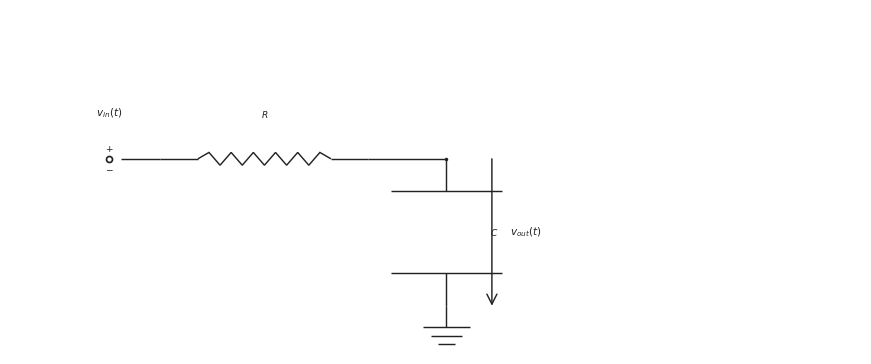

Write the Python code that produced this figure. (Note: this script raises an exception after producing the figure.)

from __future__ import annotations

from pathlib import Path

import matplotlib.pyplot as plt
import numpy as np

CANONICAL_DPI = 300
BACKGROUND_COLOR = "white"
LINE_COLOR = "#222222"
LABEL_COLOR = "#222222"
NOTE_COLOR = "#555555"

def px_to_pt(px):
    return px * 72 / CANONICAL_DPI

WIRE_LW = px_to_pt(4.3)
COMPONENT_LW = px_to_pt(4.3)
NODE_SIZE = px_to_pt(10.5)
OPEN_SIZE = px_to_pt(18.0)
ENDPOINT_EDGE = px_to_pt(5.1)
LABEL_SIZE = px_to_pt(31.0)
SMALL_LABEL_SIZE = px_to_pt(27.0)
NOTE_SIZE = px_to_pt(29.0)
ARROW_MS = 18

OUTPUT_PATH = Path('/home/jake/Developer/MA/PIPELINE/Electrical-and-Computer-Engineering/2-Build-Lessons/4-Image-Generation/1-Outputs/Continuous-Time-Signal-Processing/10.3--rc-filters-Images/images/l005-s005-qg-q002-choice-a-q002-choice-a.png')
SCENE = {'layout': 'single', 'kind': 'low-pass', 'mirror': False, 'show_source_label': True, 'show_input_arrow': False, 'show_output_arrow': True, 'show_output_node_label': False, 'output_target': 'shunt', 'swap_labels': False, 'note_text': None, 'panel_title': None, 'source_text': '$v_{in}(t)$', 'output_text': '$v_{out}(t)$', 'show_component_labels': True, 'figsize': [8.6, 4.6]}

def save_figure(fig, path):
    path = Path(path)
    path.parent.mkdir(parents=True, exist_ok=True)
    fig.savefig(path, dpi=CANONICAL_DPI, bbox_inches="tight", facecolor=BACKGROUND_COLOR)
    plt.close(fig)

def make_figure(figsize):
    return plt.subplots(figsize=figsize, dpi=CANONICAL_DPI, facecolor=BACKGROUND_COLOR, constrained_layout=True)

def setup_panel(ax, xlim=(0.0, 12.0), ylim=(0.1, 4.95)):
    ax.set_xlim(*xlim)
    ax.set_ylim(*ylim)
    ax.set_aspect("equal", adjustable="box")
    ax.axis("off")

def mirror_x(x, mirror=False, width=12.0):
    return width - x if mirror else x

def draw_wire(ax, start, end, *, color=LINE_COLOR, lw=WIRE_LW, zorder=2):
    ax.plot([start[0], end[0]], [start[1], end[1]], color=color, linewidth=lw, solid_capstyle="butt", zorder=zorder)

def draw_node(ax, x, y, *, size=NODE_SIZE, color=LINE_COLOR, zorder=6):
    ax.plot(x, y, marker="o", markersize=size, markerfacecolor=color, markeredgecolor=color, markeredgewidth=0, linestyle="None", zorder=zorder)

def draw_open_node(ax, x, y, *, size=OPEN_SIZE, color=LINE_COLOR, zorder=6):
    ax.plot(x, y, marker="o", markersize=size, markerfacecolor="white", markeredgecolor=color, markeredgewidth=ENDPOINT_EDGE, linestyle="None", zorder=zorder)

def draw_source(ax, x, y, *, label=None, show_polarity=True):
    draw_open_node(ax, x, y)
    if show_polarity:
        ax.text(x, y + 0.14, r"$+$", fontsize=SMALL_LABEL_SIZE, ha="center", va="center", color=LABEL_COLOR, zorder=7)
        ax.text(x, y - 0.14, r"$-$", fontsize=SMALL_LABEL_SIZE, ha="center", va="center", color=LABEL_COLOR, zorder=7)
    if label is not None:
        ax.text(x, y + 0.55, label, fontsize=LABEL_SIZE, ha="center", va="bottom", color=LABEL_COLOR, zorder=7)

def draw_label(ax, x, y, text, *, size=LABEL_SIZE, ha="center", va="center", color=LABEL_COLOR, zorder=7):
    ax.text(x, y, text, fontsize=size, ha=ha, va=va, color=color, zorder=zorder)

def draw_arrow(ax, start, end, *, color=LINE_COLOR, lw=COMPONENT_LW, label=None, label_side="above", label_offset=0.20, zorder=5):
    ax.annotate(
        "",
        xy=end,
        xytext=start,
        arrowprops=dict(arrowstyle="->", color=color, lw=lw, mutation_scale=ARROW_MS, shrinkA=0, shrinkB=0),
        annotation_clip=False,
        zorder=zorder,
    )
    if label is not None:
        midx = (start[0] + end[0]) / 2.0
        midy = (start[1] + end[1]) / 2.0
        if label_side == "above":
            draw_label(ax, midx, midy + label_offset, label, size=LABEL_SIZE, ha="center", va="bottom", color=LABEL_COLOR)
        elif label_side == "below":
            draw_label(ax, midx, midy - label_offset, label, size=LABEL_SIZE, ha="center", va="top", color=LABEL_COLOR)
        elif label_side == "left":
            draw_label(ax, midx - label_offset, midy, label, size=LABEL_SIZE, ha="right", va="center", color=LABEL_COLOR)
        else:
            draw_label(ax, midx + label_offset, midy, label, size=LABEL_SIZE, ha="left", va="center", color=LABEL_COLOR)

def _frame(start, end):
    p0 = np.asarray(start, dtype=float)
    p1 = np.asarray(end, dtype=float)
    delta = p1 - p0
    length = float(np.hypot(delta[0], delta[1]))
    if length <= 0:
        raise ValueError("start and end must differ")
    unit = delta / length
    perp = np.array([-unit[1], unit[0]])
    return p0, p1, unit, perp, length

def draw_resistor(ax, start, end, *, lead_fraction=0.18, zigzags=6, color=LINE_COLOR, lw=COMPONENT_LW, zorder=3):
    p0, p1, unit, perp, length = _frame(start, end)
    if zigzags < 1:
        draw_wire(ax, p0, p1, color=color, lw=lw, zorder=zorder)
        return
    lead = min(lead_fraction * length, 0.35 * length)
    body_length = length - 2 * lead
    if body_length <= 0:
        draw_wire(ax, p0, p1, color=color, lw=lw, zorder=zorder)
        return
    draw_wire(ax, p0, p0 + lead * unit, color=color, lw=lw, zorder=zorder)
    draw_wire(ax, p1 - lead * unit, p1, color=color, lw=lw, zorder=zorder)
    body_points = 2 * zigzags + 1
    s = np.linspace(0.0, body_length, body_points)
    offsets = np.zeros(body_points)
    if body_points > 2:
        offsets[1:-1] = min(px_to_pt(7.5) / 20.0, 0.24 * body_length) * np.where(np.arange(1, body_points - 1) % 2 == 1, 1.0, -1.0)
    pts = p0 + lead * unit + s[:, None] * unit + offsets[:, None] * perp
    ax.plot(pts[:, 0], pts[:, 1], color=color, linewidth=lw, solid_capstyle="butt", solid_joinstyle="miter", zorder=zorder)

def draw_capacitor(ax, start, end, *, lead_fraction=0.22, plate_span=None, color=LINE_COLOR, lw=COMPONENT_LW, zorder=3):
    p0, p1, unit, perp, length = _frame(start, end)
    lead = min(lead_fraction * length, 0.38 * length)
    if 2 * lead >= length:
        draw_wire(ax, p0, p1, color=color, lw=lw, zorder=zorder)
        return
    if plate_span is None:
        plate_span = 0.75 * length
    half_span = 0.5 * min(plate_span, 0.75 * length)
    left_center = p0 + lead * unit
    right_center = p1 - lead * unit
    draw_wire(ax, p0, left_center, color=color, lw=lw, zorder=zorder)
    draw_wire(ax, right_center, p1, color=color, lw=lw, zorder=zorder)
    for center in (left_center, right_center):
        a = center - half_span * perp
        b = center + half_span * perp
        ax.plot([a[0], b[0]], [a[1], b[1]], color=color, linewidth=lw, solid_capstyle="butt", zorder=zorder + 1)

def draw_ground(ax, x, y, *, color=LINE_COLOR, lw=COMPONENT_LW, zorder=2):
    stem = 0.30
    width = 0.66
    step = 0.12
    base_y = y - stem
    draw_wire(ax, (x, y), (x, base_y), color=color, lw=lw, zorder=zorder)
    for idx, frac in enumerate((1.0, 0.68, 0.36)):
        yy = base_y - idx * step
        half = 0.5 * width * frac
        ax.plot([x - half, x + half], [yy, yy], color=color, linewidth=lw, solid_capstyle="butt", zorder=zorder)

def draw_horizontal_arrow(ax, x0, x1, y, *, label=None, label_side="above", color=LINE_COLOR, lw=COMPONENT_LW, zorder=5):
    draw_arrow(ax, (x0, y), (x1, y), color=color, lw=lw, label=label, label_side=label_side, label_offset=0.18, zorder=zorder)

def draw_vertical_arrow(ax, x, y0, y1, *, label=None, label_side="right", color=LINE_COLOR, lw=COMPONENT_LW, zorder=5):
    draw_arrow(ax, (x, y0), (x, y1), color=color, lw=lw, label=label, label_side=label_side, label_offset=0.26, zorder=zorder)

def draw_filter(ax, scene):
    kind = scene["kind"]
    mirror = scene.get("mirror", False)
    source_text = scene.get("source_text", r"$v_{in}(t)$")
    output_text = scene.get("output_text", r"$v_{out}(t)$")
    if scene.get("swap_labels", False):
        source_text, output_text = output_text, source_text

    show_source_label = scene.get("show_source_label", True)
    show_input_arrow = scene.get("show_input_arrow", False)
    show_output_arrow = scene.get("show_output_arrow", False)
    show_output_node_label = scene.get("show_output_node_label", False)
    show_component_labels = scene.get("show_component_labels", True)
    output_target = scene.get("output_target", "shunt")
    note_text = scene.get("note_text")
    panel_title = scene.get("panel_title")

    WIDTH = 12.0
    Y_MAIN = 2.85
    Y_GND = 0.78
    X_SOURCE = 1.40
    X_IN = 2.12
    X_SERIES_A = 2.58
    X_SERIES_B = 5.05
    X_NODE = 6.15
    X_NOTE = 8.15

    if panel_title:
        draw_label(ax, WIDTH / 2.0, 4.60, panel_title, size=SMALL_LABEL_SIZE, ha="center", va="bottom", color=LABEL_COLOR)
    if note_text:
        draw_label(ax, X_NOTE, 4.20, note_text, size=NOTE_SIZE, ha="left", va="top", color=NOTE_COLOR)

    mx = lambda value: mirror_x(value, mirror=mirror, width=WIDTH)
    src_x = mx(X_SOURCE)
    in_x = mx(X_IN)
    series_a = mx(X_SERIES_A)
    series_b = mx(X_SERIES_B)
    node_x = mx(X_NODE)

    draw_source(ax, src_x, Y_MAIN, label=source_text if show_source_label else None)
    draw_wire(ax, (src_x + (-0.16 if mirror else 0.16), Y_MAIN), (in_x, Y_MAIN))

    if kind == "high-pass":
        draw_capacitor(ax, (in_x, Y_MAIN), (series_b, Y_MAIN) if not mirror else (series_a, Y_MAIN))
        draw_wire(ax, ((series_b if not mirror else series_a), Y_MAIN), (node_x, Y_MAIN))
        draw_resistor(ax, (node_x, Y_MAIN), (node_x, Y_GND))
        if show_component_labels:
            draw_label(ax, (in_x + (series_b if not mirror else series_a)) / 2.0, Y_MAIN + 0.55, r"$C$", size=SMALL_LABEL_SIZE, ha="center", va="bottom")
            draw_label(ax, node_x + (-0.62 if mirror else 0.62), (Y_MAIN + Y_GND) / 2.0, r"$R$", size=SMALL_LABEL_SIZE, ha="right" if mirror else "left", va="center")
    else:
        draw_resistor(ax, (in_x, Y_MAIN), (series_b, Y_MAIN) if not mirror else (series_a, Y_MAIN))
        draw_wire(ax, ((series_b if not mirror else series_a), Y_MAIN), (node_x, Y_MAIN))
        draw_capacitor(ax, (node_x, Y_MAIN), (node_x, Y_GND))
        if show_component_labels:
            draw_label(ax, (in_x + (series_b if not mirror else series_a)) / 2.0, Y_MAIN + 0.55, r"$R$", size=SMALL_LABEL_SIZE, ha="center", va="bottom")
            draw_label(ax, node_x + (-0.62 if mirror else 0.62), (Y_MAIN + Y_GND) / 2.0, r"$C$", size=SMALL_LABEL_SIZE, ha="right" if mirror else "left", va="center")

    draw_node(ax, node_x, Y_MAIN)
    draw_ground(ax, node_x, Y_GND)

    if show_input_arrow:
        arrow_start = src_x + (-0.55 if mirror else 0.55)
        arrow_end = in_x + (0.06 if mirror else -0.06)
        draw_horizontal_arrow(ax, arrow_start, arrow_end, Y_MAIN + 0.46, label=source_text, label_side="above")
    if show_output_arrow:
        if output_target == "series":
            arrow_start = series_a
            arrow_end = series_b
            arrow_y = Y_MAIN + 0.46
            draw_horizontal_arrow(ax, arrow_start, arrow_end, arrow_y, label=output_text, label_side="above")
        else:
            arrow_x = node_x + (-0.64 if mirror else 0.64)
            draw_vertical_arrow(ax, arrow_x, Y_MAIN, Y_GND, label=output_text, label_side="left" if mirror else "right")
    elif show_output_node_label:
        draw_label(ax, node_x, Y_MAIN + 0.55, output_text, size=LABEL_SIZE, ha="center", va="bottom", color=LABEL_COLOR)

def draw_comparison(fig, panels):
    axes = [fig.add_subplot(1, 2, idx + 1) for idx in range(2)]
    for ax, scene in zip(axes, panels):
        setup_panel(ax)
        draw_filter(ax, scene)
    return axes

def render_scene(scene):
    if scene["layout"] == "comparison":
        fig = plt.figure(figsize=tuple(scene.get("figsize", (12.5, 4.8))), dpi=CANONICAL_DPI, facecolor=BACKGROUND_COLOR, constrained_layout=True)
        draw_comparison(fig, scene["panels"])
    else:
        fig, ax = make_figure(tuple(scene.get("figsize", (8.6, 4.6))))
        setup_panel(ax)
        draw_filter(ax, scene)
    save_figure(fig, OUTPUT_PATH)

def main():
    render_scene(SCENE)

if __name__ == "__main__":
    main()
